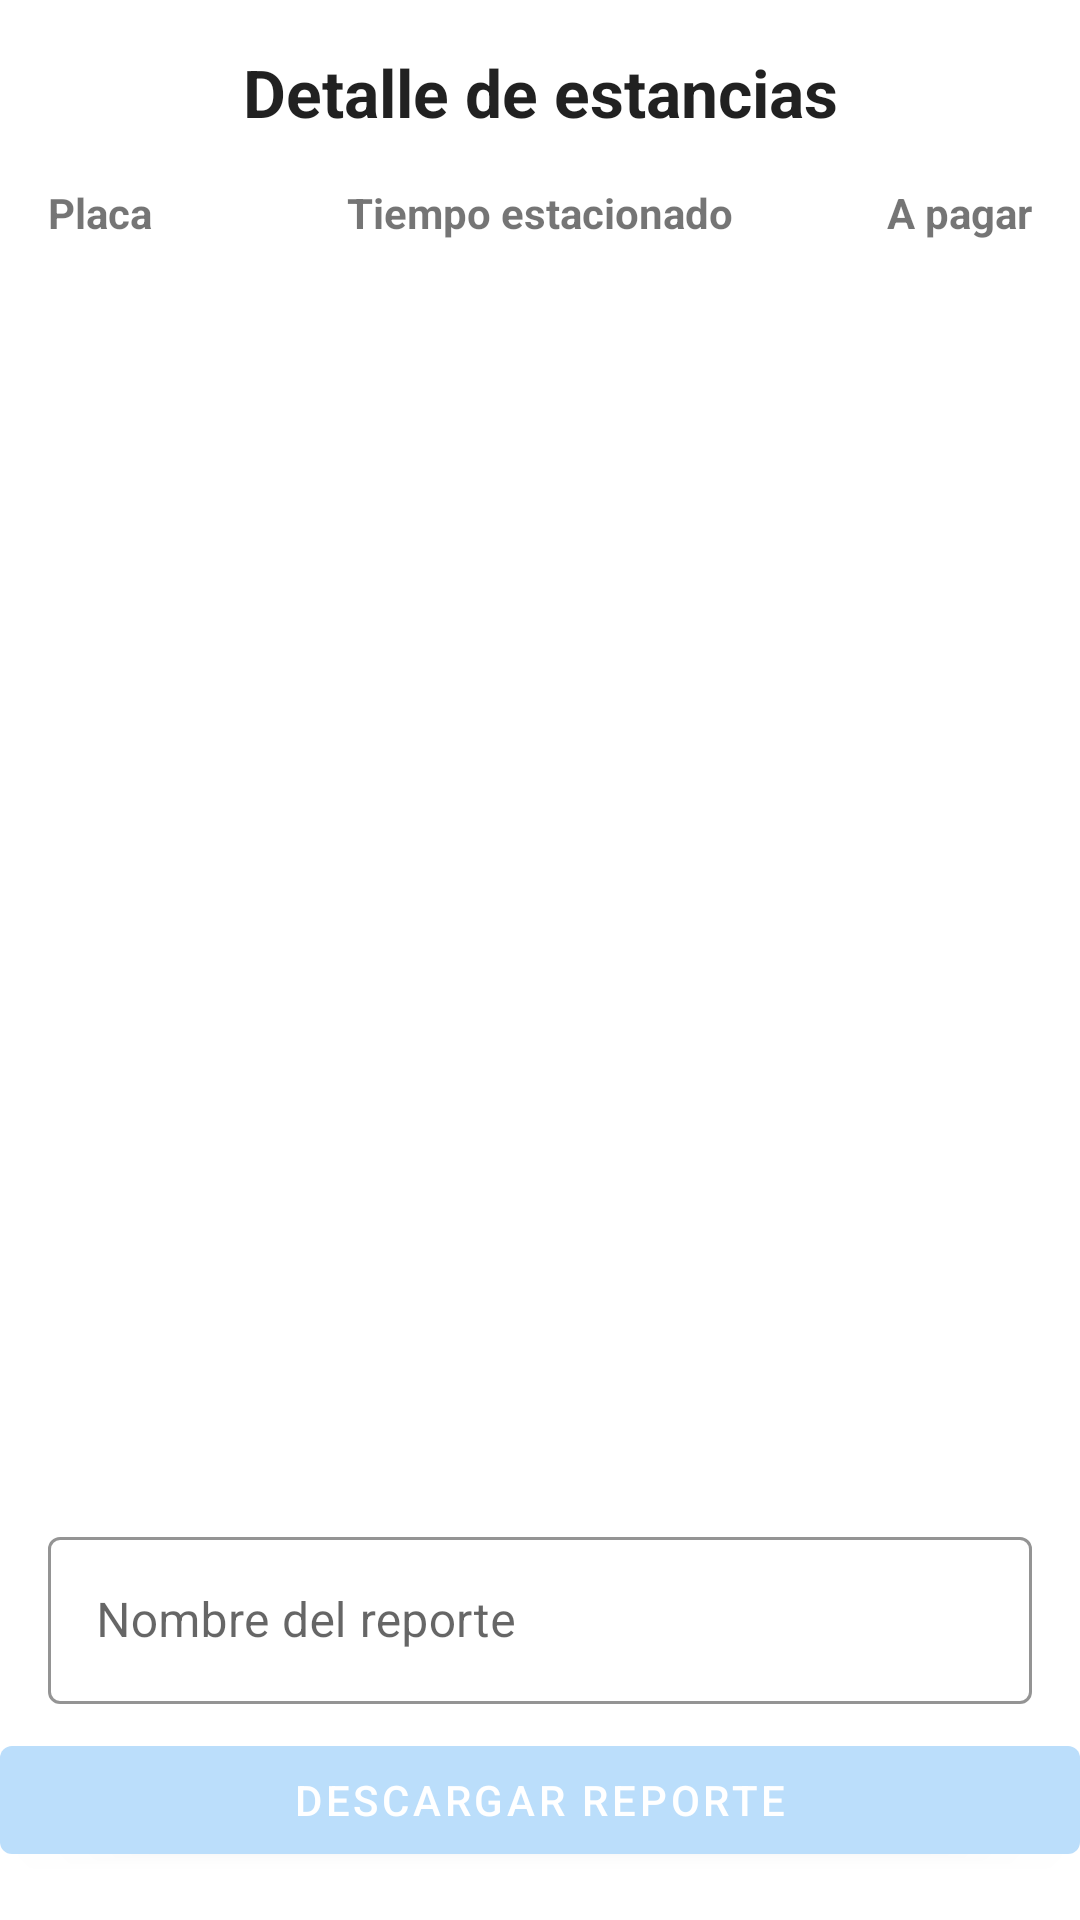

Layout XML and referenced resources for this Android screen:
<!-- AndroidManifest.xml: application theme AppTheme -->
<!-- res/layout/fragment_detail_pay.xml -->
<?xml version="1.0" encoding="utf-8"?>
<layout xmlns:android="http://schemas.android.com/apk/res/android"
    xmlns:app="http://schemas.android.com/apk/res-auto"
    xmlns:tools="http://schemas.android.com/tools"
    tools:context=".ui.settings.DetailPayFragment">

    
    <androidx.constraintlayout.widget.ConstraintLayout
        android:layout_width="match_parent"
        android:layout_height="match_parent"
        >

        <Button
            android:id="@+id/button2"
            android:layout_width="match_parent"
            android:layout_height="wrap_content"
            android:layout_marginBottom="16dp"
            android:text="Descargar reporte"
            app:layout_constraintBottom_toBottomOf="parent"
            app:layout_constraintEnd_toEndOf="parent"
            app:layout_constraintStart_toStartOf="parent" />

        <com.google.android.material.textfield.TextInputLayout
            android:id="@+id/textView10"
            style="@style/Widget.MaterialComponents.TextInputLayout.OutlinedBox"
            android:layout_width="match_parent"
            android:layout_height="wrap_content"
            android:layout_marginStart="16dp"
            android:layout_marginEnd="16dp"
            android:layout_marginBottom="8dp"
            android:hint="Nombre del reporte"
            android:text="TextView"
            app:boxStrokeColor="@color/colorAccent"
            app:hintTextColor="@color/colorAccent"
            app:layout_constraintBottom_toTopOf="@+id/button2"
            app:layout_constraintEnd_toEndOf="parent"
            app:layout_constraintStart_toStartOf="parent">

            <com.google.android.material.textfield.TextInputEditText
                android:id="@+id/edNameFile"
                android:layout_width="match_parent"
                android:layout_height="wrap_content"
                android:maxLength="8" />
        </com.google.android.material.textfield.TextInputLayout>

        <androidx.appcompat.widget.AppCompatTextView
            android:id="@+id/textView12"
            android:layout_width="wrap_content"
            android:layout_height="wrap_content"
            android:layout_marginTop="16dp"
            android:text="Detalle de estancias"
            app:layout_constraintEnd_toEndOf="parent"
            app:layout_constraintStart_toStartOf="parent"
            app:layout_constraintTop_toTopOf="parent"
            android:textAppearance="@style/TextAppearance.AppCompat.Large"
            android:textStyle="bold"/>

        <androidx.appcompat.widget.AppCompatTextView
            android:id="@+id/textView15"
            android:layout_width="wrap_content"
            android:layout_height="wrap_content"
            android:layout_marginStart="16dp"
            android:layout_marginTop="16dp"
            android:text="Placa"
            app:layout_constraintStart_toStartOf="parent"
            app:layout_constraintTop_toBottomOf="@+id/textView12"
            android:textStyle="bold"
            android:textAppearance="@style/TextAppearance.AppCompat.Small"/>

        <androidx.appcompat.widget.AppCompatTextView
            android:id="@+id/textView16"
            android:layout_width="wrap_content"
            android:layout_height="wrap_content"
            android:layout_marginTop="16dp"
            android:text="Tiempo estacionado"
            app:layout_constraintEnd_toEndOf="parent"
            app:layout_constraintStart_toStartOf="parent"
            app:layout_constraintTop_toBottomOf="@+id/textView12"
            android:textStyle="bold"
            android:textAppearance="@style/TextAppearance.AppCompat.Small"/>

        <androidx.appcompat.widget.AppCompatTextView
            android:id="@+id/textView17"
            android:layout_width="wrap_content"
            android:layout_height="wrap_content"
            android:layout_marginTop="16dp"
            android:layout_marginEnd="16dp"
            android:text="A pagar"
            app:layout_constraintEnd_toEndOf="parent"
            app:layout_constraintTop_toBottomOf="@+id/textView12"
            android:textStyle="bold"
            android:textAppearance="@style/TextAppearance.AppCompat.Small"/>

        <androidx.recyclerview.widget.RecyclerView
            android:id="@+id/rvDetail"
            android:layout_width="match_parent"
            android:layout_height="0dp"
            app:layout_constraintBottom_toTopOf="@+id/textView10"
            app:layout_constraintEnd_toEndOf="parent"
            app:layout_constraintStart_toStartOf="parent"
            app:layout_constraintTop_toBottomOf="@+id/textView17"
            />


    </androidx.constraintlayout.widget.ConstraintLayout>

</layout>
<!-- resources referenced by this layout -->
<resources>
  <color name="colorAccent">#1a237e</color>
  <style name="AppTheme" parent="Theme.MaterialComponents.DayNight.DarkActionBar">
          
          <item name="colorPrimary">@color/colorPrimary</item>
          <item name="colorPrimaryDark">@color/colorPrimaryDark</item>
          <item name="colorAccent">@color/colorAccent</item>
      </style>
  <color name="colorPrimary">#bbdefb</color>
  <color name="colorPrimaryDark">#64b5f6</color>
</resources>
